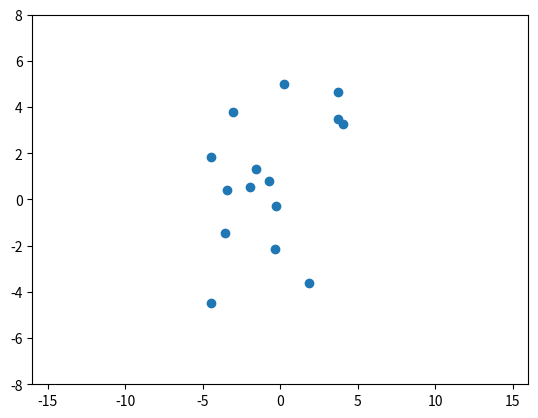

Generate this figure with matplotlib:
import numpy as np
from matplotlib import pyplot as plt
from matplotlib.animation import FuncAnimation

N = 15
M = 1000
r = np.zeros([N, 3, M])
u = np.zeros([N, 3])

r[:, 0, 0] = 10 * np.random.random(N) - 5
r[:, 1, 0] = 10 * np.random.random(N) - 5
r[:, 2, 0] = 10 * np.random.random(N) - 5

m = np.ones(N) * 100 #np.random.random(N) * 1000.

G = 100.
dt = 0.01

Mc = 500.

dist_min = 0.2
G_exp = 2.

uc = 8.

u[:, 0] = -uc * r[:, 1, 0]
u[:, 1] = uc * r[:, 0, 0]

u[-1, 0] = - np.sum(m[0:-1] * u[0:-1, 0]) / m[-1]
u[-1, 1] = - np.sum(m[0:-1] * u[0:-1, 1]) / m[-1]


def a_func(r, m, G, G_exp, Mc, dist_min):
    a = np.zeros_like(u)
    for i in range(N):
        for j in range(N):
            if i==j:
                continue

            dx = r[j, :] - r[i, :]

            rn = np.linalg.norm(dx) + dist_min

            a[i, :] += G * m[j] * dx / (rn**G_exp)

        rn = np.linalg.norm(r[i, :]) + dist_min
        a[i, :] += -G * Mc * r[i, :] / rn**G_exp
        a[i, :] *= 1. / m[i]
    return a

ai = a_func(r[:, :, 0], m, G, G_exp, Mc, dist_min)
u1_2 = u + ai*dt
r[:, :, 1] = r[:, :, 0] + u1_2 * dt

for i in range(1, M-1):
    # Following https://en.wikipedia.org/wiki/Leapfrog_integration
    ai = a_func(r[:, :, i], m, G, G_exp, Mc, dist_min)
    u1_2 = u1_2 + ai * dt
    r[:, :, i+1] = r[:, :, i] + u1_2 * dt


fig, ax = plt.subplots()
xdata, ydata = [], []
pts = []
pts, = plt.plot(r[:, 0, 0], r[:, 1, 0], 'o')
plt.xlim(-16, 16)
plt.ylim(-8, 8)

def init():
    return pts,

def update(frame):
    pts.set_data(r[:, 0, frame], r[:, 1, frame])
    return pts,

ani = FuncAnimation(fig, update, frames=np.arange(0, M),
                    init_func=init, interval=30)

#plt.plot(r[:, 0, :].T,
#         r[:, 1, :].T, '.')
plt.show()
